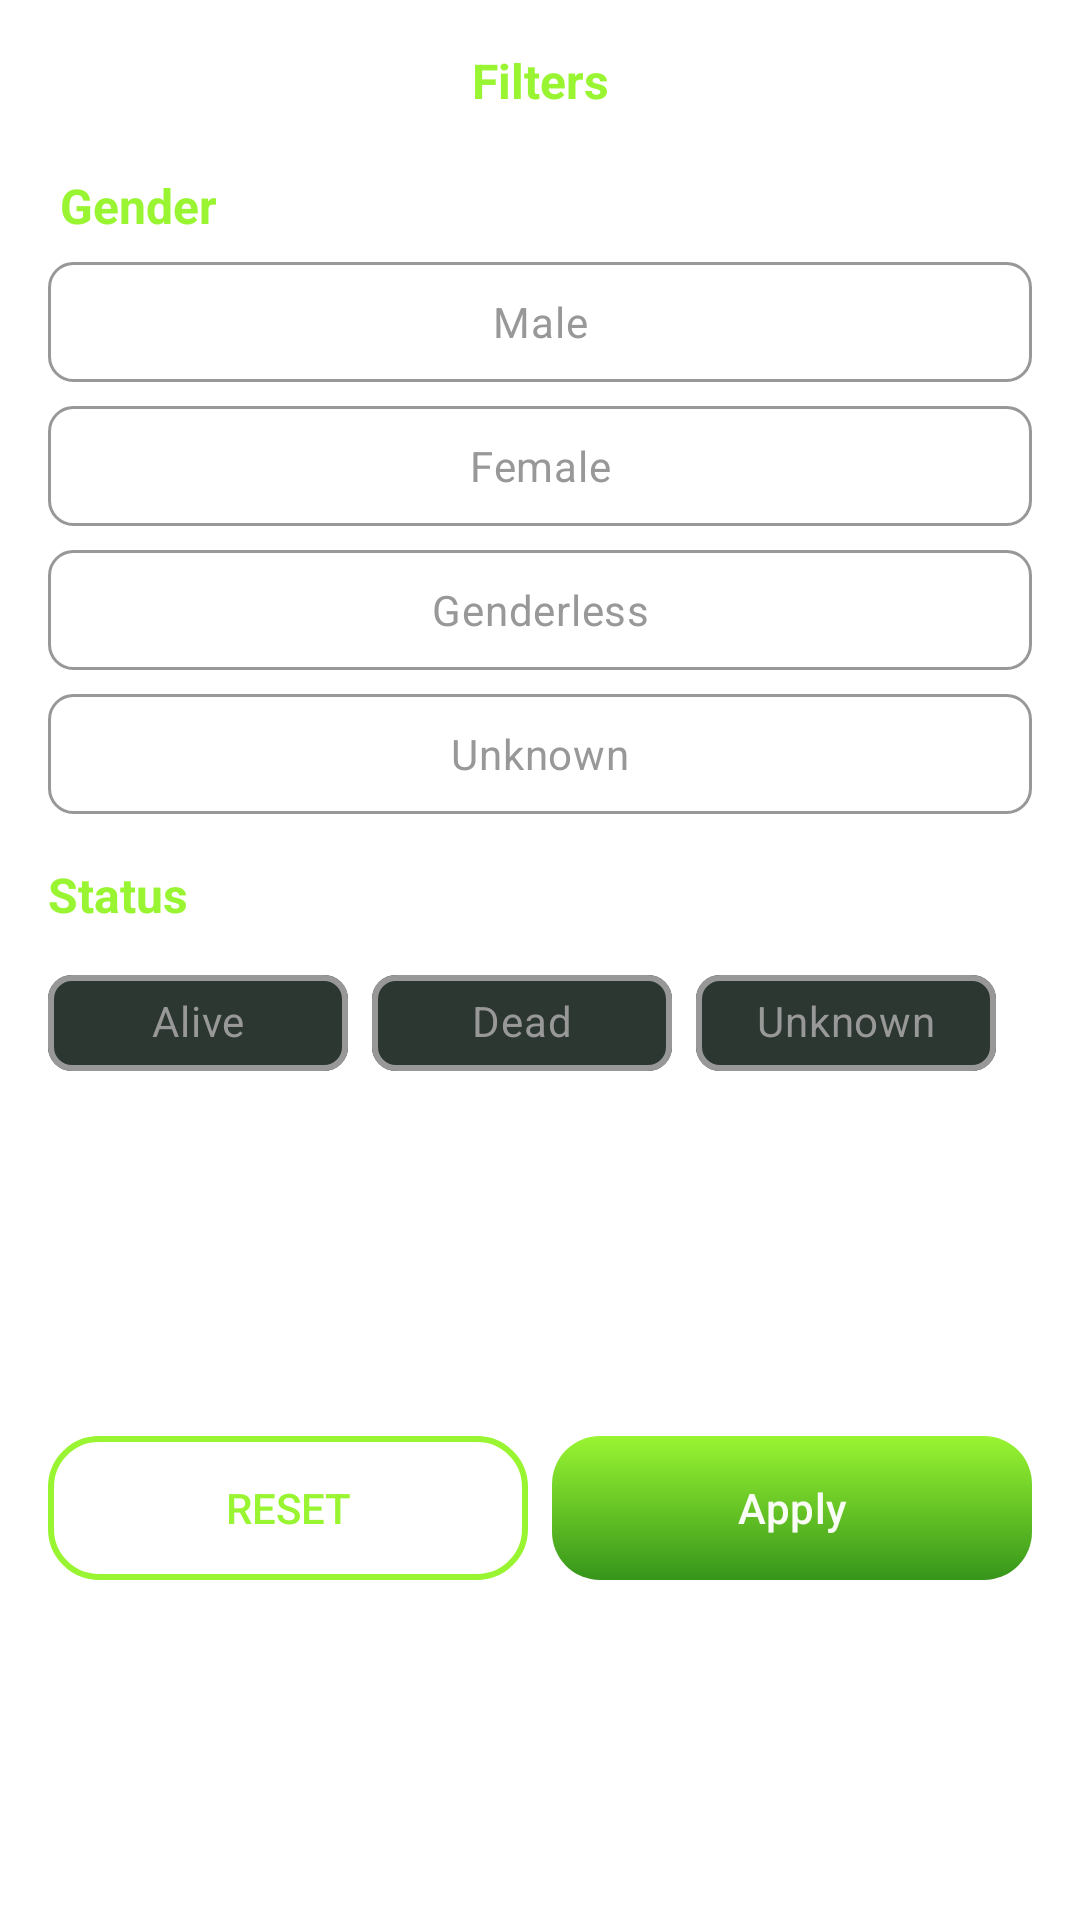

Write the Android layout XML for this screen, with the resource values it uses.
<!-- AndroidManifest.xml: application theme Theme.RickAndMortyMVVM -->
<!-- res/layout/fragment_filter.xml -->
<?xml version="1.0" encoding="utf-8"?>
<androidx.constraintlayout.widget.ConstraintLayout xmlns:android="http://schemas.android.com/apk/res/android"
    xmlns:app="http://schemas.android.com/apk/res-auto"
    xmlns:tools="http://schemas.android.com/tools"
    android:layout_width="match_parent"
    android:layout_height="wrap_content"
    android:orientation="vertical"
    tools:context=".ui.filter.FilterFragment">

    <RadioGroup
        android:id="@+id/rbgGenero"
        android:layout_width="match_parent"
        android:layout_height="wrap_content"
        android:layout_marginStart="16dp"
        android:layout_marginTop="8dp"
        android:layout_marginEnd="16dp"
        android:orientation="vertical"
        app:layout_constraintEnd_toEndOf="parent"
        app:layout_constraintStart_toStartOf="parent"
        app:layout_constraintTop_toBottomOf="@+id/tvGenero">

        <RadioButton
            android:id="@+id/rbHombre"
            android:layout_width="match_parent"
            android:layout_height="40dp"
            android:layout_marginBottom="8dp"
            android:background="@drawable/gender_tab_selector"
            android:button="@null"
            android:gravity="center"
            android:text="Male"
            android:textColor="@drawable/gender_tab_text_color_selector" />

        <RadioButton
            android:id="@+id/rbMujer"
            android:layout_width="match_parent"
            android:layout_height="40dp"
            android:layout_marginBottom="8dp"
            android:background="@drawable/gender_tab_selector"
            android:button="@null"
            android:checked="false"
            android:gravity="center"
            android:text="Female"
            android:textColor="@drawable/gender_tab_text_color_selector" />

        <RadioButton
            android:id="@+id/rbSinGenero"
            android:layout_width="match_parent"
            android:layout_height="40dp"
            android:layout_marginBottom="8dp"
            android:background="@drawable/gender_tab_selector"
            android:button="@null"
            android:checked="false"
            android:gravity="center"
            android:text="Genderless"
            android:textColor="@drawable/gender_tab_text_color_selector" />

        <RadioButton
            android:id="@+id/rbDesconocido"
            android:layout_width="match_parent"
            android:layout_height="40dp"
            android:background="@drawable/gender_tab_selector"
            android:button="@null"
            android:checked="false"
            android:gravity="center"
            android:text="Unknown"
            android:textColor="@drawable/gender_tab_text_color_selector" />

    </RadioGroup>

    <TextView
        android:id="@+id/tvFiltros"
        android:layout_width="0dp"
        android:layout_height="wrap_content"
        android:layout_margin="16dp"
        android:text="@string/txt_filters"
        android:textAlignment="center"
        android:textColor="@color/green_light"
        android:textSize="16sp"
        android:textStyle="bold"
        app:layout_constraintEnd_toEndOf="parent"
        app:layout_constraintStart_toStartOf="parent"
        app:layout_constraintTop_toTopOf="parent" />

    <TextView
        android:id="@+id/tvGenero"
        android:layout_width="0dp"
        android:layout_height="wrap_content"
        android:layout_margin="20dp"
        android:layout_marginStart="16dp"
        android:layout_marginEnd="16dp"
        android:text="@string/txt_gender"
        android:textColor="@color/green_light"
        android:textSize="16sp"
        android:textStyle="bold"
        app:layout_constraintEnd_toEndOf="parent"
        app:layout_constraintStart_toStartOf="parent"
        app:layout_constraintTop_toBottomOf="@+id/tvFiltros" />

    <TextView
        android:id="@+id/tvEstado"
        android:layout_width="0dp"
        android:layout_height="wrap_content"
        android:layout_margin="16dp"
        android:text="@string/txt_status"
        android:textColor="@color/green_light"
        android:textSize="16sp"
        android:textStyle="bold"
        app:layout_constraintEnd_toEndOf="parent"
        app:layout_constraintStart_toStartOf="parent"
        app:layout_constraintTop_toBottomOf="@+id/rbgGenero" />

    <com.google.android.material.chip.ChipGroup
        android:id="@+id/chipGroupEstado"
        android:layout_width="0dp"
        android:layout_height="wrap_content"
        android:layout_marginStart="16dp"
        android:layout_marginTop="8dp"
        android:layout_marginEnd="16dp"
        android:orientation="horizontal"
        app:layout_constraintEnd_toEndOf="parent"
        app:layout_constraintStart_toStartOf="parent"
        app:layout_constraintTop_toBottomOf="@+id/tvEstado"
        app:singleSelection="true">


        <com.google.android.material.chip.Chip
            android:id="@+id/chipVivo"
            style="@style/CostumChip"
            android:layout_width="100dp"
            android:layout_height="wrap_content"
            android:text="@string/txt_vivo"
            android:textAlignment="center"
            android:textSize="14sp" />

        <com.google.android.material.chip.Chip
            android:id="@+id/chipMuerto"
            style="@style/CostumChip"
            android:layout_width="100dp"
            android:layout_height="wrap_content"
            android:text="@string/txt_muerto"
            android:textAlignment="center"
            android:textSize="14sp" />

        <com.google.android.material.chip.Chip
            android:id="@+id/chipDesconocido"
            style="@style/CostumChip"
            android:layout_width="100dp"
            android:layout_height="wrap_content"
            android:text="@string/txt_desconocido"
            android:textAlignment="center"
            android:textSize="14sp" />
    </com.google.android.material.chip.ChipGroup>

    <com.google.android.material.button.MaterialButton
        android:id="@+id/btnConfirmar"
        app:backgroundTint="@null"
        android:layout_width="0dp"
        android:layout_height="wrap_content"
        android:layout_marginStart="8dp"
        android:layout_marginTop="16dp"
        android:layout_marginEnd="16dp"
        android:layout_marginBottom="16dp"
        android:background="@drawable/background_button"
        android:text="@string/btn_apply"
        app:layout_constraintBottom_toBottomOf="parent"
        app:layout_constraintEnd_toEndOf="parent"
        app:layout_constraintHorizontal_bias="0.5"
        app:layout_constraintStart_toEndOf="@+id/btnRestablecer"
        app:layout_constraintTop_toBottomOf="@+id/chipGroupEstado" />

    <Button
        android:id="@+id/btnRestablecer"
        android:layout_width="0dp"
        android:layout_height="wrap_content"
        android:layout_marginStart="16dp"
        android:layout_marginTop="16dp"
        android:layout_marginBottom="16dp"
        android:background="@drawable/background_button_second"
        android:text="@string/btn_reset"
        android:textColor="@color/green_light"
        app:backgroundTint="@null"
        app:layout_constraintBottom_toBottomOf="parent"
        app:layout_constraintEnd_toStartOf="@+id/btnConfirmar"
        app:layout_constraintHorizontal_bias="0.5"
        app:layout_constraintStart_toStartOf="parent"
        app:layout_constraintTop_toBottomOf="@+id/chipGroupEstado" />

</androidx.constraintlayout.widget.ConstraintLayout>
<!-- resources referenced by this layout -->
<resources>
  <color name="green_light">#99F531</color>
  <!-- drawable background_button (drawable) -->
  <?xml version="1.0" encoding="utf-8"?>
  <shape xmlns:android="http://schemas.android.com/apk/res/android"
      android:shape="rectangle">
  
      <gradient
          android:startColor="@color/green_light"
          android:endColor="@color/green_dark"
          android:angle="270"
          android:type="linear"/>
  
      <corners
          android:radius="16dp"/>
  
  </shape>
  <!-- drawable background_button_second (drawable) -->
  <?xml version="1.0" encoding="utf-8"?>
  <shape xmlns:android="http://schemas.android.com/apk/res/android"
      android:shape="rectangle" >
  
      <stroke
          android:color="@color/green_light"
          android:width="2dp"/>
      <corners
          android:radius="16dp" />
  </shape>
  <!-- drawable gender_tab_text_color_selector (drawable) -->
  <?xml version="1.0" encoding="utf-8"?>
  <selector xmlns:android="http://schemas.android.com/apk/res/android">
  
          <item android:color="@color/alternative_color" android:state_checked="true" />
  
          <item android:color="@color/colorGray"
              android:state_checked="false" />
  </selector>
  <string name="btn_apply">Apply</string>
  <string name="btn_reset">Reset</string>
  <string name="txt_desconocido">Unknown</string>
  <string name="txt_filters">Filters</string>
  <string name="txt_gender">Gender</string>
  <string name="txt_muerto">Dead</string>
  <string name="txt_status">Status</string>
  <string name="txt_vivo">Alive</string>
  <style name="CostumChip" parent="Widget.MaterialComponents.Chip.Choice">
          <item name="android:textColor">@color/costum_chip_color</item>
          <item name="chipStrokeColor">@color/costum_chip_color</item>
          <item name="chipStrokeWidth">2dp</item>
          <item name="chipCornerRadius">8dp</item>
          <item name="chipBackgroundColor">@color/primaryColor</item>
      </style>
  <style name="Theme.RickAndMortyMVVM" parent="Theme.Material3.DayNight.NoActionBar">
          <item name="colorSurface">@color/ligth</item>
          <item name="colorOnSurface">@color/dark</item>
          <item name="android:colorBackground">@color/ligth</item>
          <item name="colorOnBackground">@color/dark</item>
  
          
          <item name="colorPrimary">@color/primaryColor</item>
          <item name="colorPrimaryVariant">@color/primaryColor</item>
          <item name="colorOnPrimary">@color/ligth</item>
  
          
          <item name="colorSecondary">@color/secondaryColor</item>
          <item name="colorSecondaryVariant">@color/secondaryColor</item>
          <item name="colorOnSecondary">@color/ligth</item>
  
  
          <item name="android:statusBarColor" tools:targetApi="l">@color/primaryColor</item>
  
          <item name="bottomSheetDialogTheme">@style/BottomSheetTheme</item>
  
      </style>
  <color name="green_dark">#36951B</color>
  <color name="alternative_color">#FF8FFFFF</color>
  <color name="colorGray">#989898</color>
  <color name="primaryColor">#2c3732</color>
  <color name="ligth">#F5FFFFFF</color>
  <color name="dark">#FF000000</color>
  <color name="secondaryColor">#D301110A</color>
  <style name="BottomSheetTheme" parent="Theme.MaterialComponents.Light.BottomSheetDialog">
          <item name="bottomSheetStyle">@style/BottomSheetStyle</item>
      </style>
  <style name="BottomSheetStyle" parent="Widget.Design.BottomSheet.Modal">
          <item name="android:background">@drawable/background_filter</item>
      </style>
  <!-- drawable background_filter (drawable) -->
  <?xml version="1.0" encoding="utf-8"?>
  <shape xmlns:android="http://schemas.android.com/apk/res/android">
  
      <solid android:color="@color/primaryColor"/>
  
      <corners android:topLeftRadius="16dp"
          android:topRightRadius="16dp"/>
  
      <stroke
          android:width="2dp"
          android:color="@color/background"/>
  </shape>
  <color name="background">#FFFFFFFF</color>
</resources>
